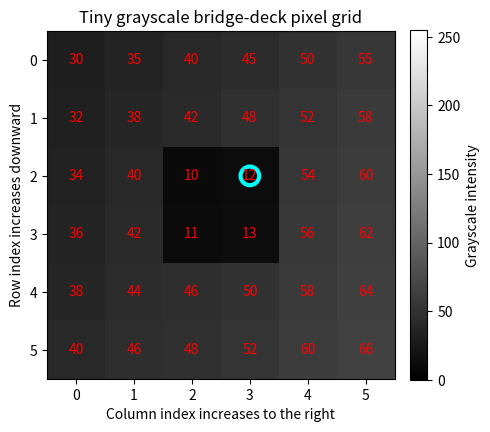
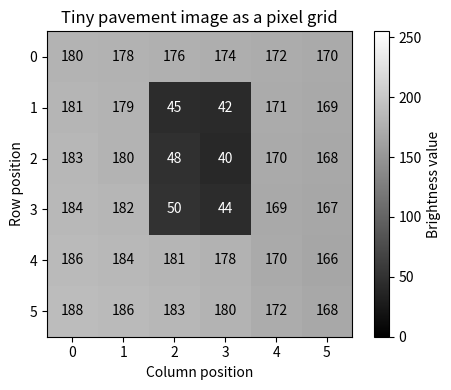
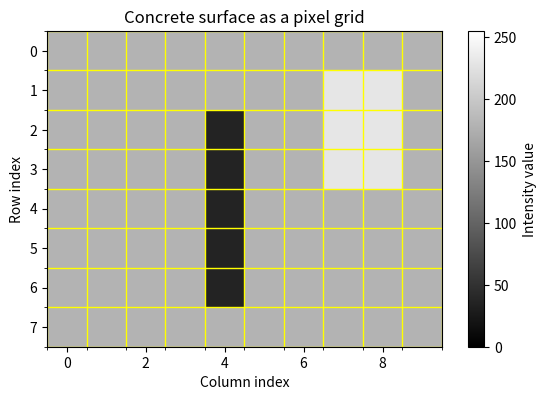
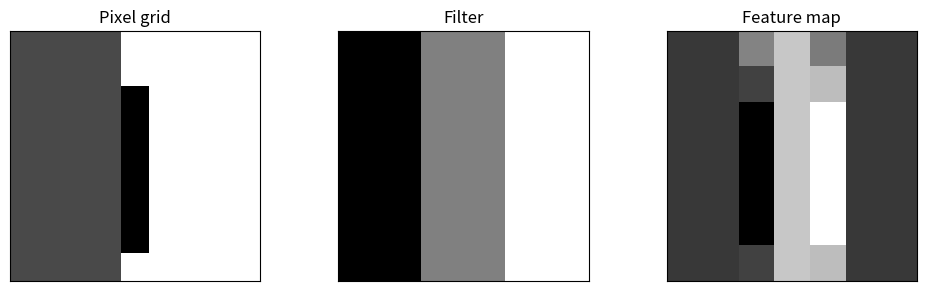
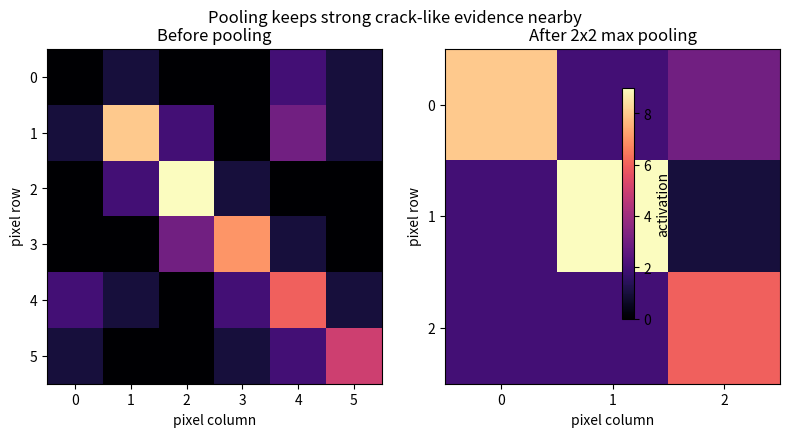
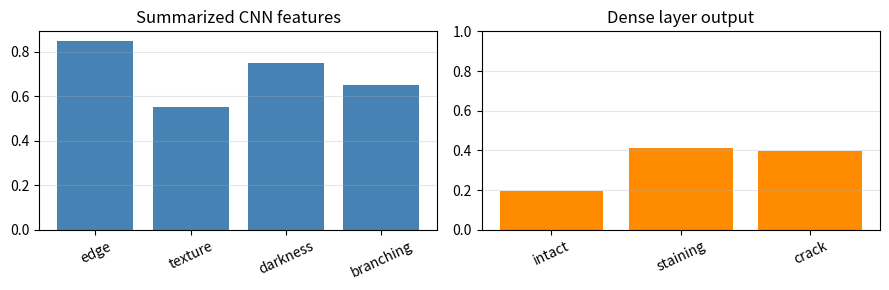
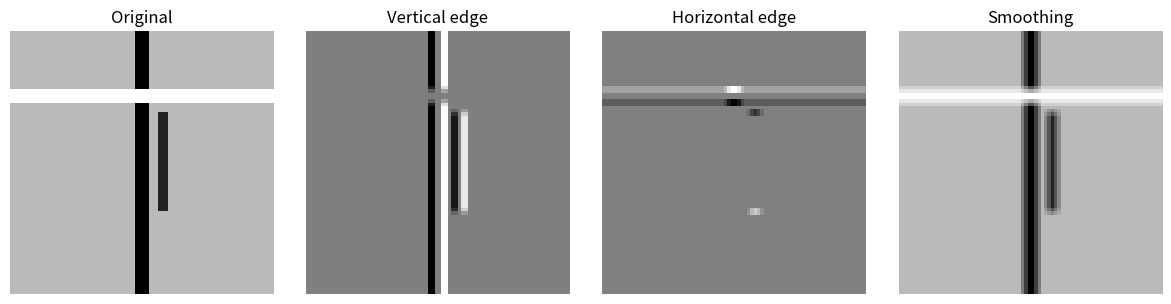
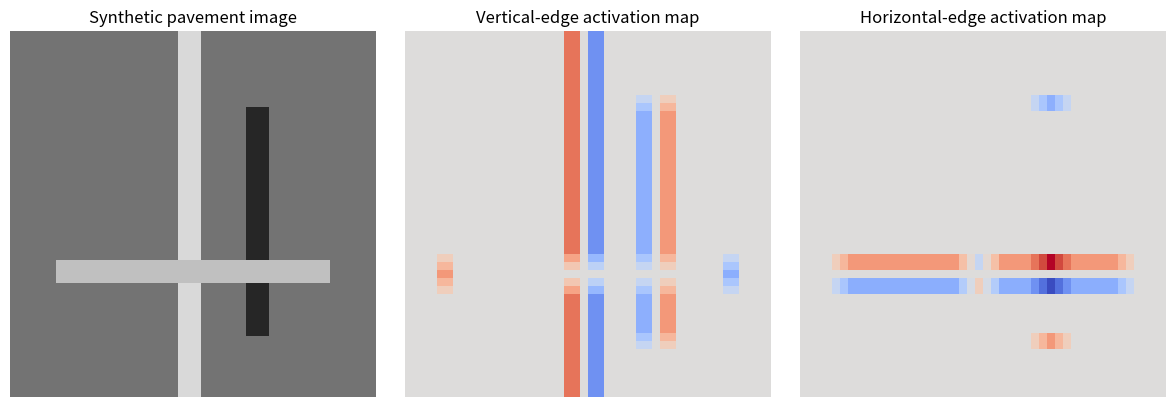
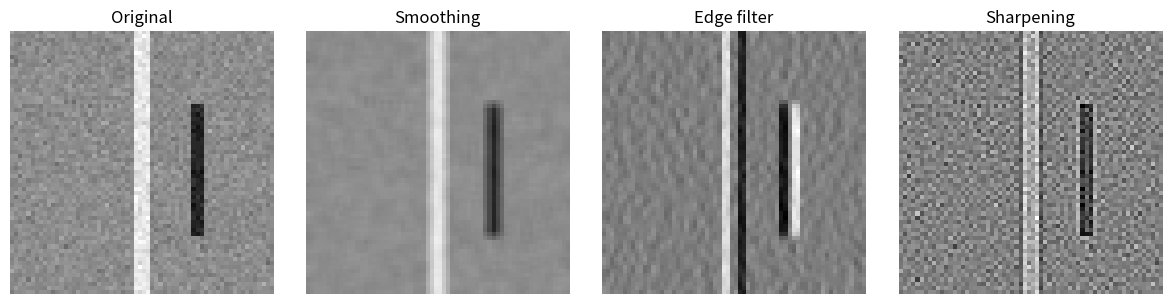

Python code for these plots, in order:
#@title Python Code - Pixel Grid Basics

# Images become grids of numbers.
# Rows move downward in images.
# Columns move rightward across images.

# Import numerical and plotting tools.
import numpy as np
import matplotlib.pyplot as plt

# Create a tiny grayscale inspection image.
bridge_patch = np.array([
    [30, 35, 40, 45, 50, 55],
    [32, 38, 42, 48, 52, 58],

    [34, 40, 10, 12, 54, 60],
    [36, 42, 11, 13, 56, 62],
    [38, 44, 46, 50, 58, 64],
    [40, 46, 48, 52, 60, 66]
], dtype=np.uint8)

# Validate the image grid shape.
assert bridge_patch.shape == (6, 6)
assert bridge_patch.ndim == 2

# Select one pixel location.
row_index = 2
col_index = 3
pixel_value = bridge_patch[row_index, col_index]

# Print a compact coordinate summary.
print(f"Grid shape: {bridge_patch.shape} rows by columns")
print(f"Selected pixel: row {row_index}, column {col_index}")
print(f"Pixel intensity: {pixel_value} on a 0 to 255 scale")
print("Darker values may represent cracks or shadows.")

# Display the pixel grid visually.
fig, ax = plt.subplots(figsize=(5, 5))
image_plot = ax.imshow(bridge_patch, cmap="gray", vmin=0, vmax=255)

# Add pixel values inside cells.
for row in range(bridge_patch.shape[0]):
    for col in range(bridge_patch.shape[1]):
        value = bridge_patch[row, col]
        ax.text(col, row, str(value), ha="center", va="center", color="red")

# Label image-style coordinates clearly.
ax.set_title("Tiny grayscale bridge-deck pixel grid")
ax.set_xlabel("Column index increases to the right")
ax.set_ylabel("Row index increases downward")

# Mark the selected pixel location.
ax.scatter(col_index, row_index, s=180, facecolors="none", edgecolors="cyan", linewidths=3)
ax.set_xticks(np.arange(bridge_patch.shape[1]))
ax.set_yticks(np.arange(bridge_patch.shape[0]))

# Add a compact intensity colorbar.
colorbar = fig.colorbar(image_plot, ax=ax, fraction=0.046, pad=0.04)
colorbar.set_label("Grayscale intensity")
plt.tight_layout()
plt.show()



#@title Python Code - Pixel Grid Basics

# Images become grids of pixel values.
# NumPy arrays store those grids directly.
# Civil images can be inspected numerically.

import numpy as np
import matplotlib.pyplot as plt

# Create a tiny grayscale pavement patch.
pavement = np.array([
    [180, 178, 176, 174, 172, 170],
    [181, 179,  45,  42, 171, 169],

    [183, 180,  48,  40, 170, 168],
    [184, 182,  50,  44, 169, 167],
    [186, 184, 181, 178, 170, 166],
    [188, 186, 183, 180, 172, 168],
])

# Validate the image grid shape.
assert pavement.shape == (6, 6)
assert pavement.ndim == 2

# Summarize the pixel grid briefly.
print("Grid shape:", pavement.shape)
print("Top-left pixel brightness:", pavement[0, 0])
print("Dark crack pixel brightness:", pavement[2, 3])
print("Mean brightness:", round(float(pavement.mean()), 1))

# Display the grid as an image.
fig, ax = plt.subplots(figsize=(5, 4))
image = ax.imshow(pavement, cmap="gray", vmin=0, vmax=255)

# Label rows and columns clearly.
ax.set_title("Tiny pavement image as a pixel grid")
ax.set_xlabel("Column position")
ax.set_ylabel("Row position")

# Show each pixel value inside cells.
for row in range(pavement.shape[0]):
    for col in range(pavement.shape[1]):
        value = pavement[row, col]
        color = "white" if value < 100 else "black"

        ax.text(col, row, str(value), ha="center", va="center", color=color)

# Add a compact color scale.
fig.colorbar(image, ax=ax, label="Brightness value")
plt.tight_layout()
plt.show()



#@title Python Code - Pixel Grid Basics

# Pixel grids store engineering image information.
# NumPy arrays make pixels measurable.
# Small examples reveal image structure.

# Import numerical and plotting tools.
import numpy as np
import matplotlib.pyplot as plt

# Create a tiny grayscale inspection image.
image = np.full((8, 10), 180, dtype=np.uint8)
image[2:7, 4] = 35

# Add a brighter repaired patch region.
image[1:4, 7:9] = 230
assert image.shape == (8, 10)

# Select example pixel locations.
crack_pixel = image[3, 4]
patch_pixel = image[2, 8]

# Print concise array interpretation details.
print(f"Image shape: {image.shape} rows by columns")
print(f"Crack pixel intensity: {crack_pixel}")
print(f"Patch pixel intensity: {patch_pixel}")
print("Rows move downward; columns move rightward.")

# Display the pixel grid visually.
fig, ax = plt.subplots(figsize=(6, 4))
shown = ax.imshow(image, cmap="gray", vmin=0, vmax=255)

# Label the grid like an array.
ax.set_title("Concrete surface as a pixel grid")
ax.set_xlabel("Column index")
ax.set_ylabel("Row index")

# Show every pixel boundary clearly.
ax.set_xticks(np.arange(-0.5, 10, 1), minor=True)
ax.set_yticks(np.arange(-0.5, 8, 1), minor=True)
ax.grid(which="minor", color="yellow", linewidth=1)

# Add a compact color scale.
fig.colorbar(shown, ax=ax, label="Intensity value")
plt.tight_layout()
plt.show()



#@title Python Code - Convolution Filters

# Convolution filters scan small image neighborhoods.
# Tiny arrays can represent civil images.
# Manual filtering reveals local pattern responses.

# Import numerical and plotting tools.
import numpy as np
import matplotlib.pyplot as plt

# Create a simple pavement-like pixel grid.
image = np.full((9, 9), 0.25, dtype=float)
image[:, 4:] = 0.75

# Add a dark crack-like vertical line.
image[2:8, 4] = 0.05
assert image.shape == (9, 9)

# Define a vertical edge detector filter.
vertical_filter = np.array([[-1, 0, 1], [-1, 0, 1], [-1, 0, 1]])
assert vertical_filter.shape == (3, 3)

# Prepare a smaller feature map.
feature_map = np.zeros((7, 7), dtype=float)
assert feature_map.shape == (7, 7)

# Slide the filter across image patches.
for row in range(feature_map.shape[0]):
    for col in range(feature_map.shape[1]):
        patch = image[row:row + 3, col:col + 3]
        feature_map[row, col] = np.sum(patch * vertical_filter)

# Summarize the strongest filter response.
strongest = np.unravel_index(np.argmax(np.abs(feature_map)), feature_map.shape)
print("Image grid shape:", image.shape)
print("Filter shape:", vertical_filter.shape)
print("Feature map shape:", feature_map.shape)
print("Strongest response location:", strongest)

# Display image, filter, and response map.
fig, axes = plt.subplots(1, 3, figsize=(10, 3))
plots = [(image, "Pixel grid"), (vertical_filter, "Filter"), (feature_map, "Feature map")]

# Draw each panel with consistent labels.
for axis, item in zip(axes, plots):
    data, title = item
    axis.imshow(data, cmap="gray")
    axis.set_title(title)

# Hide tick marks for cleaner viewing.
for axis in axes:
    axis.set_xticks([])
    axis.set_yticks([])

# Show the single teaching figure.
plt.tight_layout()
plt.show()



#@title Python Code - Pooling Layers

# Demonstrate pooling on a tiny feature map.
# Civil image features become compact summaries.
# Max pooling keeps strongest local evidence.

import numpy as np
import matplotlib.pyplot as plt

# Create a small crack-like activation map.
feature_map = np.array([
    [0, 1, 0, 0, 2, 1],
    [1, 8, 2, 0, 3, 1],

    [0, 2, 9, 1, 0, 0],
    [0, 0, 3, 7, 1, 0],
    [2, 1, 0, 2, 6, 1],

    [1, 0, 0, 1, 2, 5]
], dtype=float)

# Define a simple max pooling function.
def max_pool_2x2_stride2(grid):
    rows, cols = grid.shape
    assert rows % 2 == 0 and cols % 2 == 0

    pooled = np.zeros((rows // 2, cols // 2))
    for row in range(0, rows, 2):
        for col in range(0, cols, 2):
            window = grid[row:row + 2, col:col + 2]

            pooled[row // 2, col // 2] = np.max(window)
    return pooled

# Apply pooling to summarize local evidence.
pooled_map = max_pool_2x2_stride2(feature_map)
print("Original feature map shape:", feature_map.shape)
print("Pooled feature map shape:", pooled_map.shape)
print("Max activation before pooling:", feature_map.max())
print("Max activation after pooling:", pooled_map.max())

# Visualize original and pooled feature maps.
fig, axes = plt.subplots(1, 2, figsize=(8, 4))
images = [feature_map, pooled_map]
titles = ["Before pooling", "After 2x2 max pooling"]

# Draw both grids with shared color scale.
for axis, image, title in zip(axes, images, titles):
    shown = axis.imshow(image, cmap="magma", vmin=0, vmax=9)
    axis.set_title(title)

    axis.set_xticks(range(image.shape[1]))
    axis.set_yticks(range(image.shape[0]))
    axis.set_xlabel("pixel column")
    axis.set_ylabel("pixel row")

# Add one shared colorbar for activation strength.
fig.colorbar(shown, ax=axes, shrink=0.75, label="activation")
fig.suptitle("Pooling keeps strong crack-like evidence nearby")
plt.tight_layout()
plt.show()



#@title Python Code - Dense Layers

# Dense layers combine summarized visual evidence.
# This example uses tiny synthetic features.
# No machine learning library is needed.

import numpy as np
import matplotlib.pyplot as plt

# Create summarized CNN-like feature values.
feature_names = ["edge", "texture", "darkness", "branching"]
features = np.array([0.85, 0.55, 0.75, 0.65])

# Validate the feature vector shape.
expected_features = len(feature_names)
assert features.shape == (expected_features,)

# Define dense-layer weights for three classes.
class_names = ["intact", "staining", "crack"]
weights = np.array([
    [-0.60, -0.20, -0.30],
    [0.10, 0.70, 0.30],
    [0.20, 0.80, 0.60],
    [-0.10, 0.10, 0.90],
])

# Add class biases for baseline tendencies.
bias = np.array([0.40, -0.10, -0.20])
assert weights.shape == (expected_features, len(class_names))

# Compute dense-layer scores from all connections.
scores = features @ weights + bias
shifted_scores = scores - np.max(scores)
probabilities = np.exp(shifted_scores) / np.exp(shifted_scores).sum()

# Identify the largest predicted probability.
best_index = int(np.argmax(probabilities))
best_class = class_names[best_index]

# Print a compact teaching summary.
print("Dense layer input features:", dict(zip(feature_names, features.round(2))))
print("Class scores:", dict(zip(class_names, scores.round(2))))
print("Class probabilities:", dict(zip(class_names, probabilities.round(2))))
print("Predicted inspection label:", best_class)

# Plot feature evidence and dense outputs together.
fig, axes = plt.subplots(1, 2, figsize=(9, 3))
axes[0].bar(feature_names, features, color="steelblue")
axes[0].set_title("Summarized CNN features")

# Show dense-layer probabilities as decisions.
axes[1].bar(class_names, probabilities, color="darkorange")
axes[1].set_title("Dense layer output")
axes[1].set_ylim(0, 1)

# Improve readability for beginner learners.
for axis in axes:
    axis.tick_params(axis="x", rotation=25)
    axis.grid(axis="y", alpha=0.3)

plt.tight_layout()
plt.show()



#@title Python Code - Manual Filter Layers

# Manual filters reveal local image patterns.
# Civil images can become pixel grids.
# One plot compares several filter responses.

import numpy as np
import matplotlib.pyplot as plt

# Create a small synthetic concrete inspection image.
height, width = 80, 80
image = np.full((height, width), 0.72)

# Add a dark vertical crack feature.
image[:, 38:42] = 0.18
image[25:55, 45:48] = 0.28

# Add a bright joint line feature.
image[18:22, :] = 0.92
image = np.clip(image, 0.0, 1.0)

# Define three manual convolution filters.
vertical_edge = np.array([[-1, 0, 1], [-2, 0, 2], [-1, 0, 1]])
horizontal_edge = np.array([[-1, -2, -1], [0, 0, 0], [1, 2, 1]])
smoothing = np.ones((3, 3)) / 9.0

# Validate image and filter dimensions.
assert image.ndim == 2 and image.size > 0
assert vertical_edge.shape == horizontal_edge.shape == smoothing.shape

# Apply one manual filter by sliding windows.
def apply_filter(gray_image, kernel):
    padded = np.pad(gray_image, 1, mode="edge")
    output = np.zeros_like(gray_image, dtype=float)

    for row in range(gray_image.shape[0]):
        for col in range(gray_image.shape[1]):
            patch = padded[row:row + 3, col:col + 3]
            output[row, col] = np.sum(patch * kernel)

    return output

# Compute activation-like maps from filters.
vertical_map = apply_filter(image, vertical_edge)
horizontal_map = apply_filter(image, horizontal_edge)
smooth_map = apply_filter(image, smoothing)

# Print a short interpretation summary.
print("Manual filters slide across local pixel neighborhoods.")
print("Vertical filter highlights crack-like vertical boundaries.")
print("Horizontal filter highlights joint-like horizontal boundaries.")
print("Smoothing reduces small local brightness changes.")

# Display original image and filtered outputs.
fig, axes = plt.subplots(1, 4, figsize=(12, 3))
titles = ["Original", "Vertical edge", "Horizontal edge", "Smoothing"]
maps = [image, vertical_map, horizontal_map, smooth_map]

# Plot each map using consistent grayscale styling.
for axis, title, data in zip(axes, titles, maps):
    axis.imshow(data, cmap="gray")
    axis.set_title(title)
    axis.axis("off")

plt.tight_layout()
plt.show()



#@title Python Code - Activation Maps

# Activation maps reveal filter responses.
# Synthetic pavement keeps this example simple.
# Manual convolution connects pixels to features.

import numpy as np
import matplotlib.pyplot as plt

# Create a small pavement-like grayscale image.
height, width = 48, 48
image = np.full((height, width), 0.45)
image[:, 22:25] = 0.85

# Add a dark crack and bright lane edge.
image[10:40, 31:34] = 0.15
image[30:33, 6:42] = 0.75
image = np.clip(image, 0.0, 1.0)

# Define a vertical edge detection filter.
vertical_filter = np.array([
    [-1.0, 0.0, 1.0],
    [-1.0, 0.0, 1.0],
    [-1.0, 0.0, 1.0],
])

# Define a horizontal edge detection filter.
horizontal_filter = np.array([
    [-1.0, -1.0, -1.0],
    [0.0, 0.0, 0.0],
    [1.0, 1.0, 1.0],
])

# Check image and filter dimensions before convolution.
assert image.ndim == 2 and image.shape == (height, width)
assert vertical_filter.shape == (3, 3)
assert horizontal_filter.shape == (3, 3)

# Apply a small manual convolution operation.
def apply_filter(input_image, kernel):
    rows, cols = input_image.shape
    output = np.zeros((rows - 2, cols - 2))

    for row in range(rows - 2):
        for col in range(cols - 2):
            patch = input_image[row:row + 3, col:col + 3]
            output[row, col] = np.sum(patch * kernel)

    return output

# Compute activation maps for two filters.
vertical_map = apply_filter(image, vertical_filter)
horizontal_map = apply_filter(image, horizontal_filter)

# Scale maps for clearer visualization.
max_value = max(np.abs(vertical_map).max(), np.abs(horizontal_map).max())
vertical_display = vertical_map / max_value
horizontal_display = horizontal_map / max_value

# Print a short interpretation summary.
print("Original grid shape:", image.shape)
print("Activation map shape:", vertical_map.shape)
print("Bright map regions show strong filter responses.")

# Compare original image and activation maps.
fig, axes = plt.subplots(1, 3, figsize=(12, 4))
axes[0].imshow(image, cmap="gray", vmin=0, vmax=1)
axes[0].set_title("Synthetic pavement image")
axes[1].imshow(vertical_display, cmap="coolwarm", vmin=-1, vmax=1)

axes[1].set_title("Vertical-edge activation map")
axes[2].imshow(horizontal_display, cmap="coolwarm", vmin=-1, vmax=1)
axes[2].set_title("Horizontal-edge activation map")
for axis in axes:
    axis.axis("off")

plt.tight_layout()
plt.show()



#@title Python Code - Filter Visualization

# Visualize filters on civil image grids.
# Manual convolution reveals selected visual patterns.
# Compare outputs before engineering interpretation.

import numpy as np
import matplotlib.pyplot as plt

# Create a small synthetic pavement image.
np.random.seed(7)
size = 64
image = np.full((size, size), 0.55)

# Add lane marking and crack features.
image[:, 30:34] = 0.90
image[18:50, 44:47] = 0.15
image += np.random.normal(0, 0.04, image.shape)

# Keep pixel values within display range.
image = np.clip(image, 0.0, 1.0)
assert image.shape == (64, 64)

# Define three simple teaching filters.
smooth = np.ones((3, 3)) / 9.0
edge = np.array([[-1, 0, 1], [-2, 0, 2], [-1, 0, 1]])
sharpen = np.array([[0, -1, 0], [-1, 5, -1], [0, -1, 0]])

# Apply one filter using manual convolution.
def apply_filter(grid, kernel):
    assert grid.ndim == 2 and kernel.shape == (3, 3)
    padded = np.pad(grid, 1, mode="edge")
    output = np.zeros_like(grid)

    for row in range(grid.shape[0]):
        for col in range(grid.shape[1]):
            patch = padded[row:row + 3, col:col + 3]
            output[row, col] = np.sum(patch * kernel)

    return output

# Compute filtered versions for comparison.
smoothed = apply_filter(image, smooth)
edges = apply_filter(image, edge)
sharpened = apply_filter(image, sharpen)

# Normalize outputs for fair visualization.
def normalize(grid):
    low, high = grid.min(), grid.max()
    return (grid - low) / (high - low + 1e-9)

# Prepare images and titles for plotting.
views = [image, smoothed, normalize(edges), normalize(sharpened)]
titles = ["Original", "Smoothing", "Edge filter", "Sharpening"]
print("Manual filters highlight different pavement patterns.")

# Show exactly one figure with four panels.
fig, axes = plt.subplots(1, 4, figsize=(12, 3))
for ax, view, title in zip(axes, views, titles):
    ax.imshow(view, cmap="gray", vmin=0, vmax=1)
    ax.set_title(title)
    ax.axis("off")

plt.tight_layout()
plt.show()
